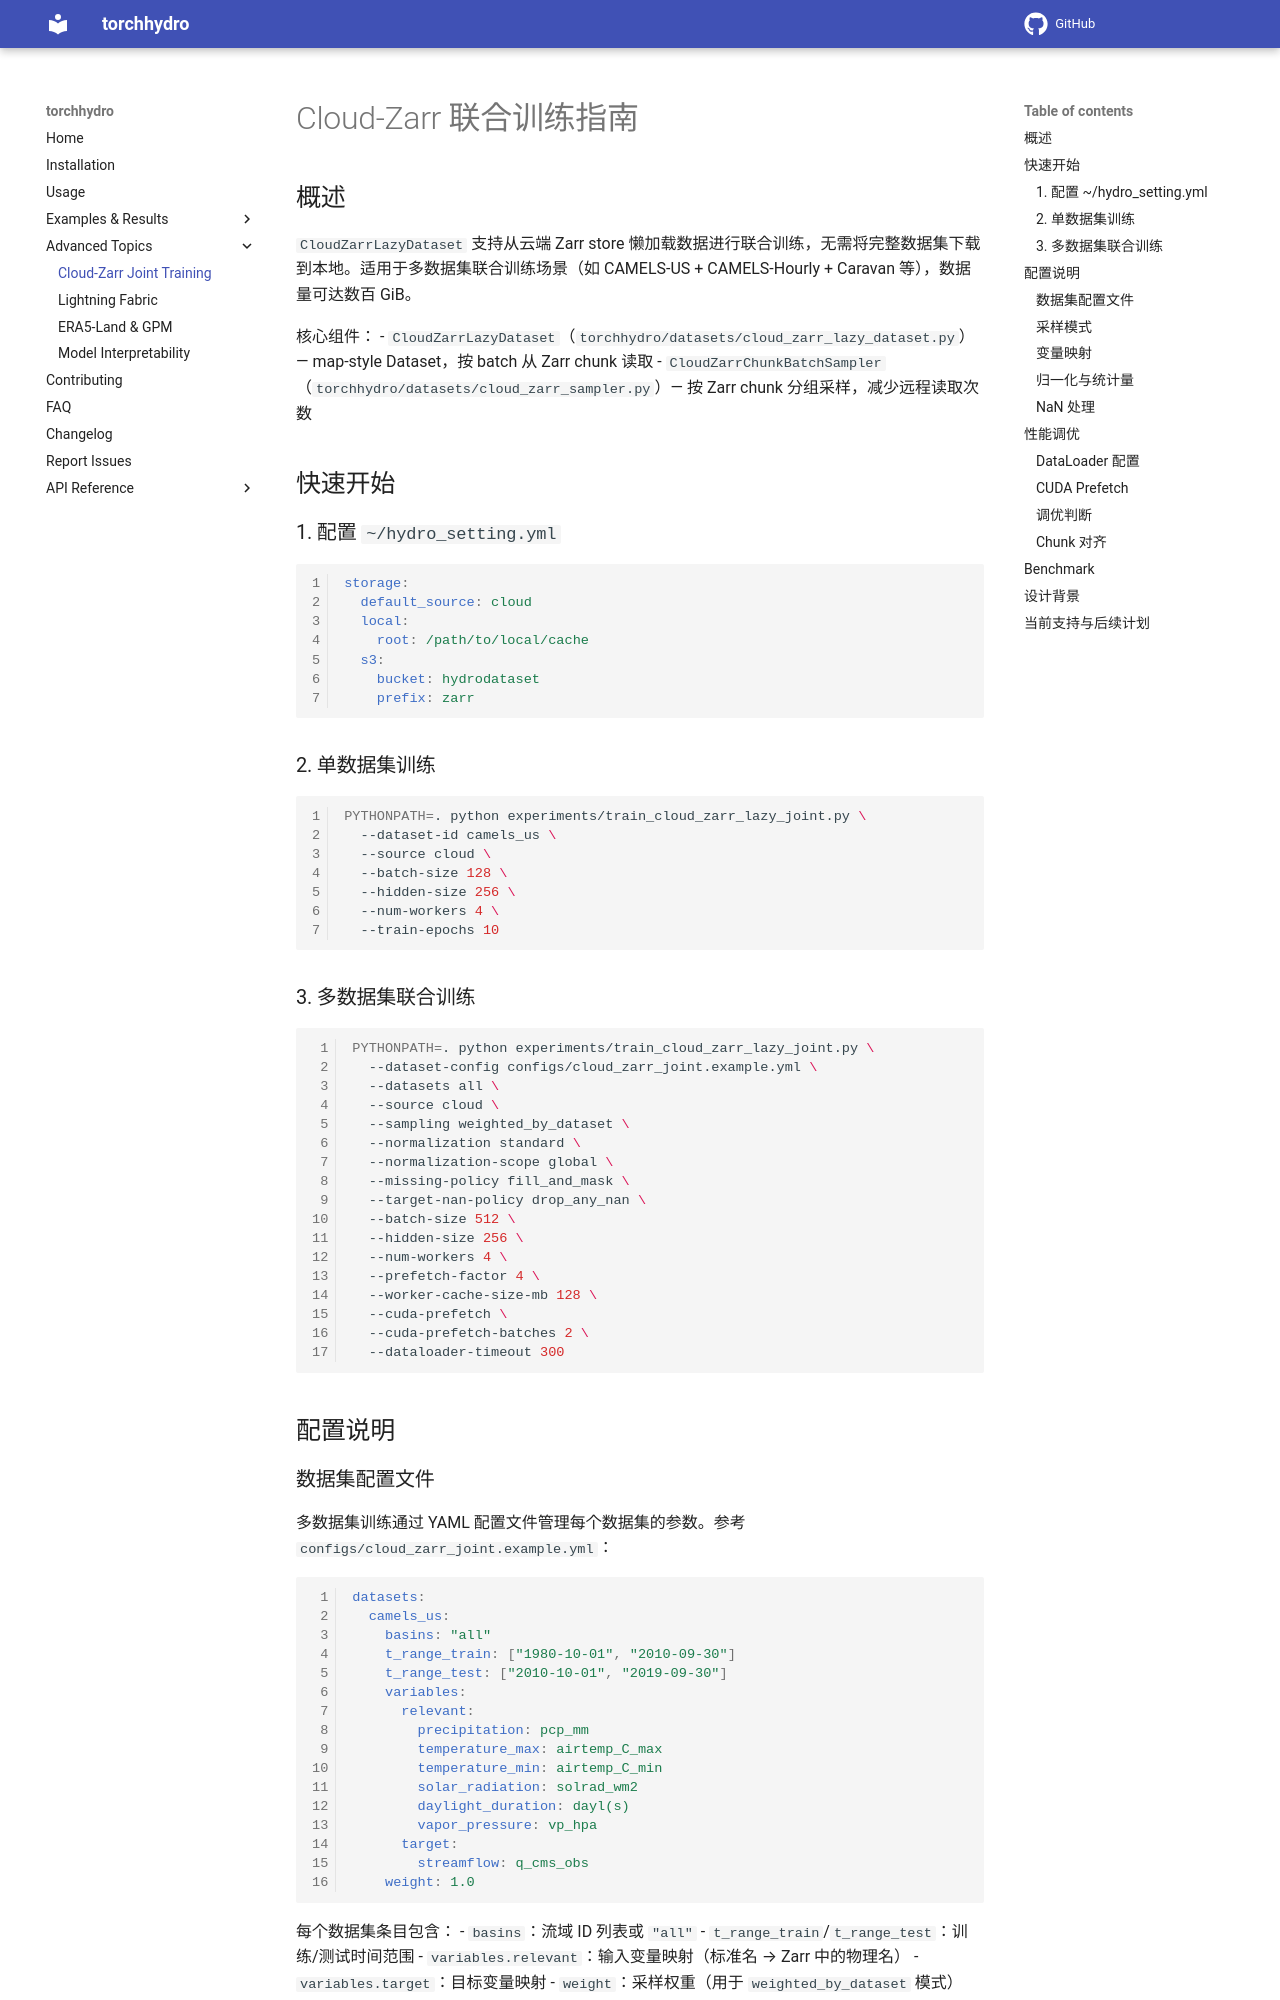

repository: OuyangWenyu/torchhydro · page: advanced/cloud_zarr_lazy_loading/index.html · generator: mkdocs

# Cloud-Zarr 联合训练指南

## 概述

`CloudZarrLazyDataset` 支持从云端 Zarr store 懒加载数据进行联合训练，无需将完整数据集下载到本地。适用于多数据集联合训练场景（如 CAMELS-US + CAMELS-Hourly + Caravan 等），数据量可达数百 GiB。

核心组件：
- `CloudZarrLazyDataset`（`torchhydro/datasets/cloud_zarr_lazy_dataset.py`）— map-style Dataset，按 batch 从 Zarr chunk 读取
- `CloudZarrChunkBatchSampler`（`torchhydro/datasets/cloud_zarr_sampler.py`）— 按 Zarr chunk 分组采样，减少远程读取次数

## 快速开始

### 1. 配置 `~/hydro_setting.yml`

```yaml
storage:
  default_source: cloud
  local:
    root: /path/to/local/cache
  s3:
    bucket: hydrodataset
    prefix: zarr
```

### 2. 单数据集训练

```bash
PYTHONPATH=. python experiments/train_cloud_zarr_lazy_joint.py \
  --dataset-id camels_us \
  --source cloud \
  --batch-size 128 \
  --hidden-size 256 \
  --num-workers 4 \
  --train-epochs 10
```

### 3. 多数据集联合训练

```bash
PYTHONPATH=. python experiments/train_cloud_zarr_lazy_joint.py \
  --dataset-config configs/cloud_zarr_joint.example.yml \
  --datasets all \
  --source cloud \
  --sampling weighted_by_dataset \
  --normalization standard \
  --normalization-scope global \
  --missing-policy fill_and_mask \
  --target-nan-policy drop_any_nan \
  --batch-size 512 \
  --hidden-size 256 \
  --num-workers 4 \
  --prefetch-factor 4 \
  --worker-cache-size-mb 128 \
  --cuda-prefetch \
  --cuda-prefetch-batches 2 \
  --dataloader-timeout 300
```

## 配置说明
